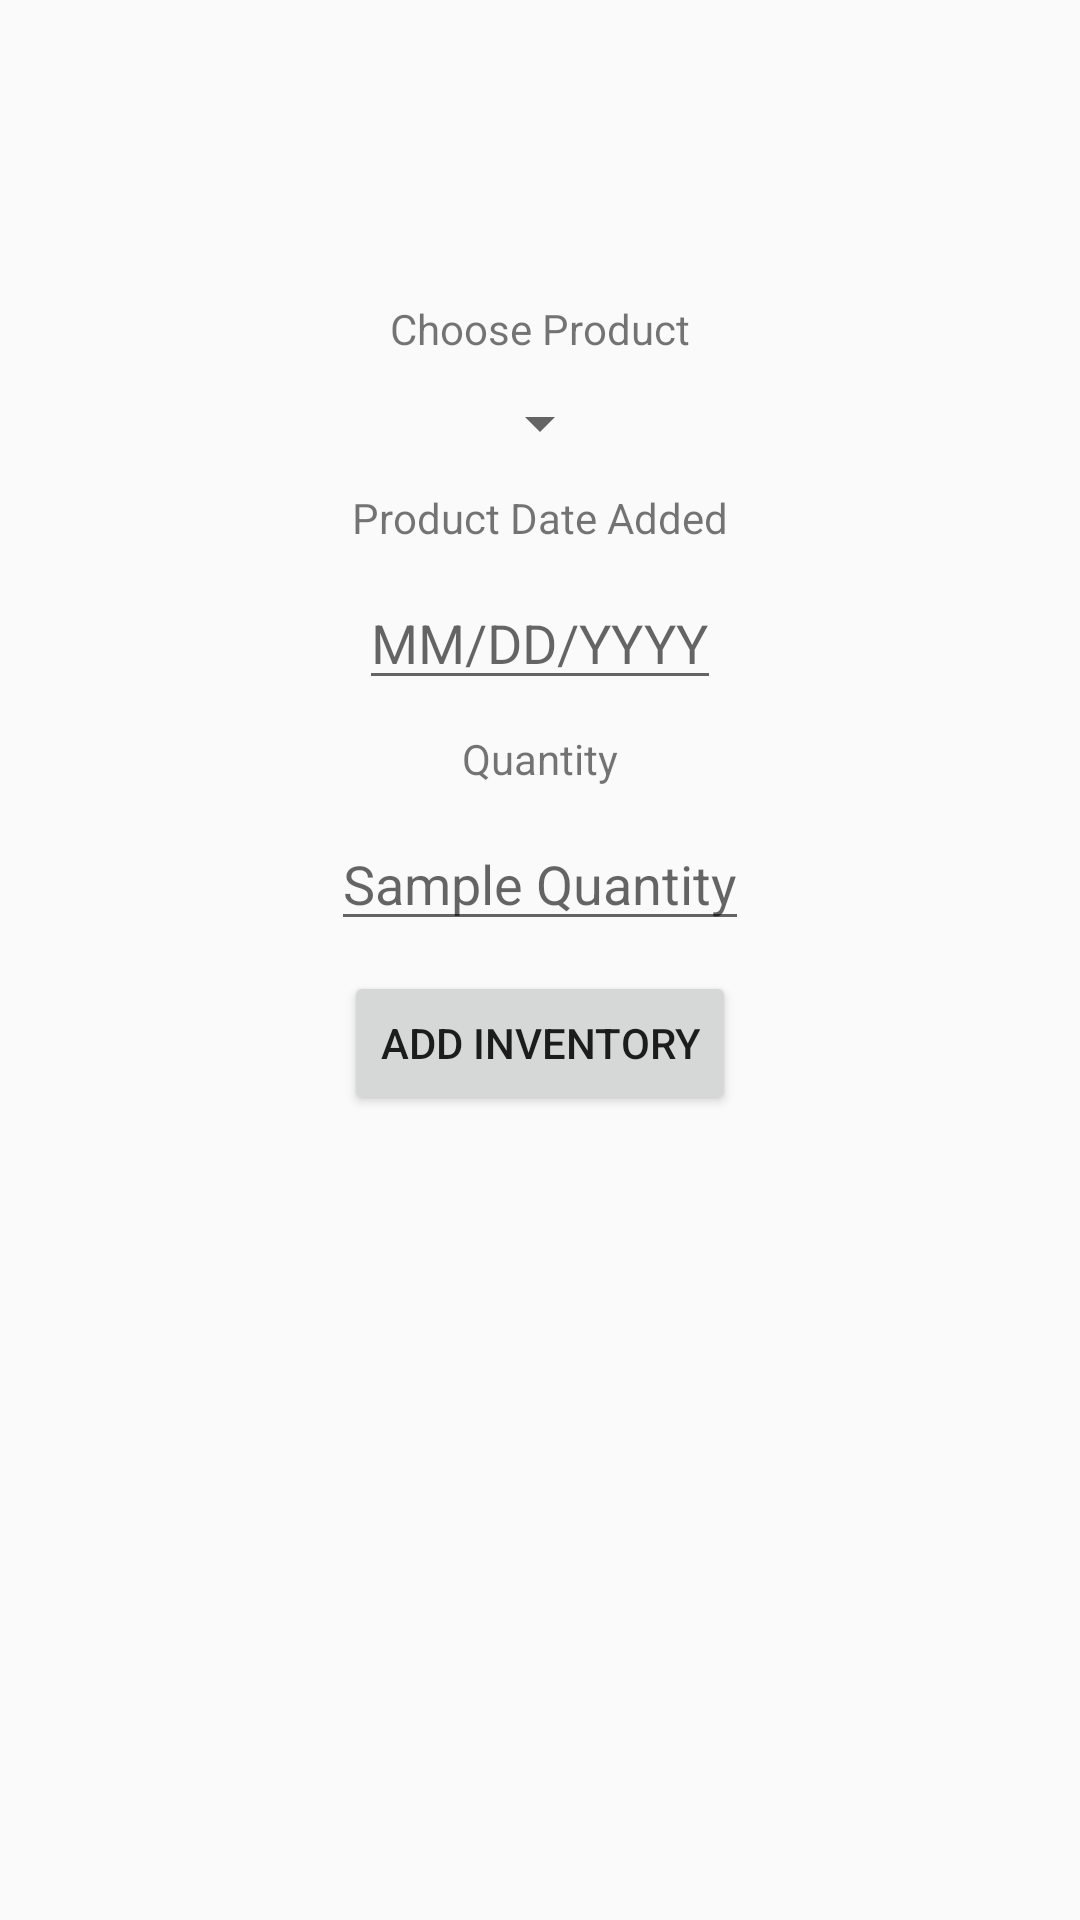

Reconstruct the res/layout file that produces this screen, plus the resources it refers to.
<!-- AndroidManifest.xml: application theme Theme.AppCompat.DayNight.NoActionBar -->
<!-- res/layout/activity_add_inventory.xml -->
<?xml version="1.0" encoding="utf-8"?>
<RelativeLayout xmlns:android="http://schemas.android.com/apk/res/android"
    xmlns:app="http://schemas.android.com/apk/res-auto"
    xmlns:tools="http://schemas.android.com/tools"
    android:layout_width="match_parent"
    android:layout_height="match_parent"
    tools:context=".ManagerAddInventory">

    <ImageView
        android:id="@+id/img_back_add_inventory"
        android:layout_width="50dp"
        android:layout_height="50dp"
        android:layout_alignParentLeft="true"
        android:clickable="true"

        android:src="@drawable/back_img"></ImageView>

    <TextView
        android:id="@+id/txt_inv_name_label"
        android:layout_width="wrap_content"
        android:layout_height="wrap_content"
        android:layout_centerHorizontal="true"
        android:text="Choose Product"

        android:layout_marginTop="100dp"
        ></TextView>

    <Spinner
        android:id="@+id/spin_add_inventory_productname"
        android:layout_width="wrap_content"
        android:layout_height="wrap_content"
        android:layout_centerHorizontal="true"

        android:layout_below="@id/txt_inv_name_label"
        android:layout_marginTop="10dp"></Spinner>

    <TextView
        android:id="@+id/txt_inv_date_label"
        android:layout_width="wrap_content"
        android:layout_height="wrap_content"
        android:layout_centerHorizontal="true"

        android:layout_below="@id/spin_add_inventory_productname"
        android:layout_marginTop="10dp"
        android:text="Product Date Added"></TextView>

    <EditText
        android:id="@+id/edit_add_inventory"
        android:layout_width="wrap_content"
        android:layout_height="wrap_content"
        android:layout_centerHorizontal="true"
        android:layout_marginTop="10dp"
        android:hint="MM/DD/YYYY"
        android:layout_below="@id/txt_inv_date_label"
        ></EditText>

    <TextView
        android:id="@+id/txt_inv_quantity_label"
        android:layout_width="wrap_content"
        android:layout_height="wrap_content"
        android:layout_below="@id/edit_add_inventory"
        android:layout_centerHorizontal="true"

        android:layout_marginTop="10dp"
        android:text="Quantity"></TextView>

    <EditText
        android:id="@+id/edit_inv_quantity"
        android:layout_width="wrap_content"
        android:layout_height="wrap_content"
        android:layout_centerHorizontal="true"
        android:layout_marginTop="10dp"
        android:hint="Sample Quantity"
        android:layout_below="@id/txt_inv_quantity_label"
        ></EditText>

    <Button
        android:id="@+id/btn_inv_submit"
        android:layout_width="wrap_content"
        android:layout_height="wrap_content"
        android:layout_centerHorizontal="true"
        android:text="Add Inventory"

        android:layout_below="@id/edit_inv_quantity"
        android:layout_marginTop="10dp"


        ></Button>



</RelativeLayout>
<!-- resources referenced by this layout -->
<resources>

</resources>
